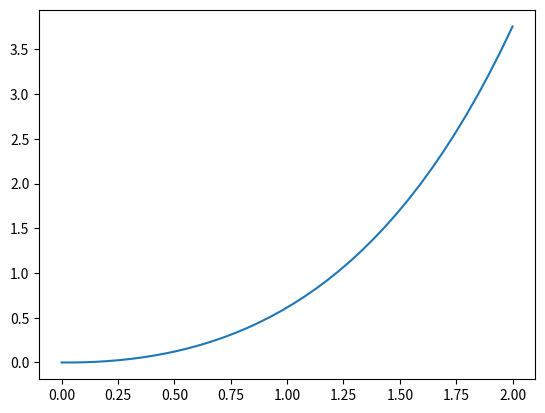

Reproduce this figure in Python.
#!/usr/bin/env python3

import numpy as np
import matplotlib.pyplot as plt

def fprima(x,y):
    """Derivada de una función

    Examples:
        >>> fprima(x,y)
        x+y

    Args:
        x (float): Entrada x de la función
        y (float): Entrada y de la función

    Returns:
        float: Retorna el resultado de la función que se haya defino colocando esos valores

    """
    return x+y

def euler(x0, xf, f, ite):
    """Método numérico para calcular una función

    Example:
        >>> euler(0,2, fprima,40)
        resultado

    Args:
    x0 (float) : Es el x inicial
    xf (float) : Es el x final
    fprima (func) : Es lo que dicta como es la derivada
    ite (integer) : La cantidad de iteraciones del for

    Returns:
        Array: Retorna un arreglo con todos los puntos y calculados en la matriz resultado
    """

    h = (xf-x0)/ite
    resultado = np.zeros(ite)
    resultado[0] = x0
    for i in range(1,ite):
        resultado[i] = resultado[i-1] + h*f(x0 + (i-1)*h,resultado[i-1])
    return resultado

def rk2(x0, xf, f, ite):
    """Método numérico para calcular una función

    Example:
         >>> rk2(0,2, fprima,40)
        resultado1

    Args:
        x0 (float) : Es el x inicial
        xf (float) : Es el x final
        fprima (func) : Es lo que dicta como es la derivada
        ite (integer) : La cantidad de iteraciones del for

    Returns:
        array: Retorna una arreglo con todos los puntos yn calculado en resultado1
    """
    h = (xf-x0)/ite
    resultado1 = np.zeros(ite)
    resultado1[0] =  x0
    for i in range(1, ite):
        k1 = h*f(x0 + (i-h)*h, resultado1[i-1])
        k2 = h*f(x0 + i*h, resultado1[i-1] +k1)
        resultado1[i] = resultado1[i-1] +1/2*(k1+k2)
    return resultado1

def rk4(x0,xf, f, ite):
    """Método numérico para calcular una función

    Example:
        >>> rk4(0,2, fprima,40)
        resultado2

    Args:
    x0 (float) : Es el x inicial
    xf (float) : Es el x final
    fprima (func) : Es lo que dicta como es la derivada
    ite (integer) : La cantidad de iteraciones del for

    Returns:
        array: Retorna una arreglo con todos los puntos yn calculados en resultado2
    """
    h = (xf-x0)/ite
    resultado2 = np.zeros(ite)
    resultado2[0] = x0
    for i in range(1,ite):
        k1 = h*f(x0 + (i-1)*h, resultado2[i-1])
        k2 = h*f(x0 + (i-0.5)*h, resultado2[i-1] +k1/2)
        k3 = h*f(x0 + (i-0.5)*h, resultado2[i-1] +k2/2)
        k4 = h*f(x0 + i*h, resultado2[i-1] +k3)
        resultado2[i] = resultado2[i-1] + 1/6*(k1+2*k2+2*k3+k4)
    return resultado2

x0 = 0
xf = 2
ite = 40
x = np.linspace(x0,xf,ite)
euler = euler(x0, xf, fprima, ite)
rk2 = rk2(x0,xf,fprima, ite)
rk4 = rk4(x0,xf, fprima, ite)

plt.plot(x,euler)
plt.show()
